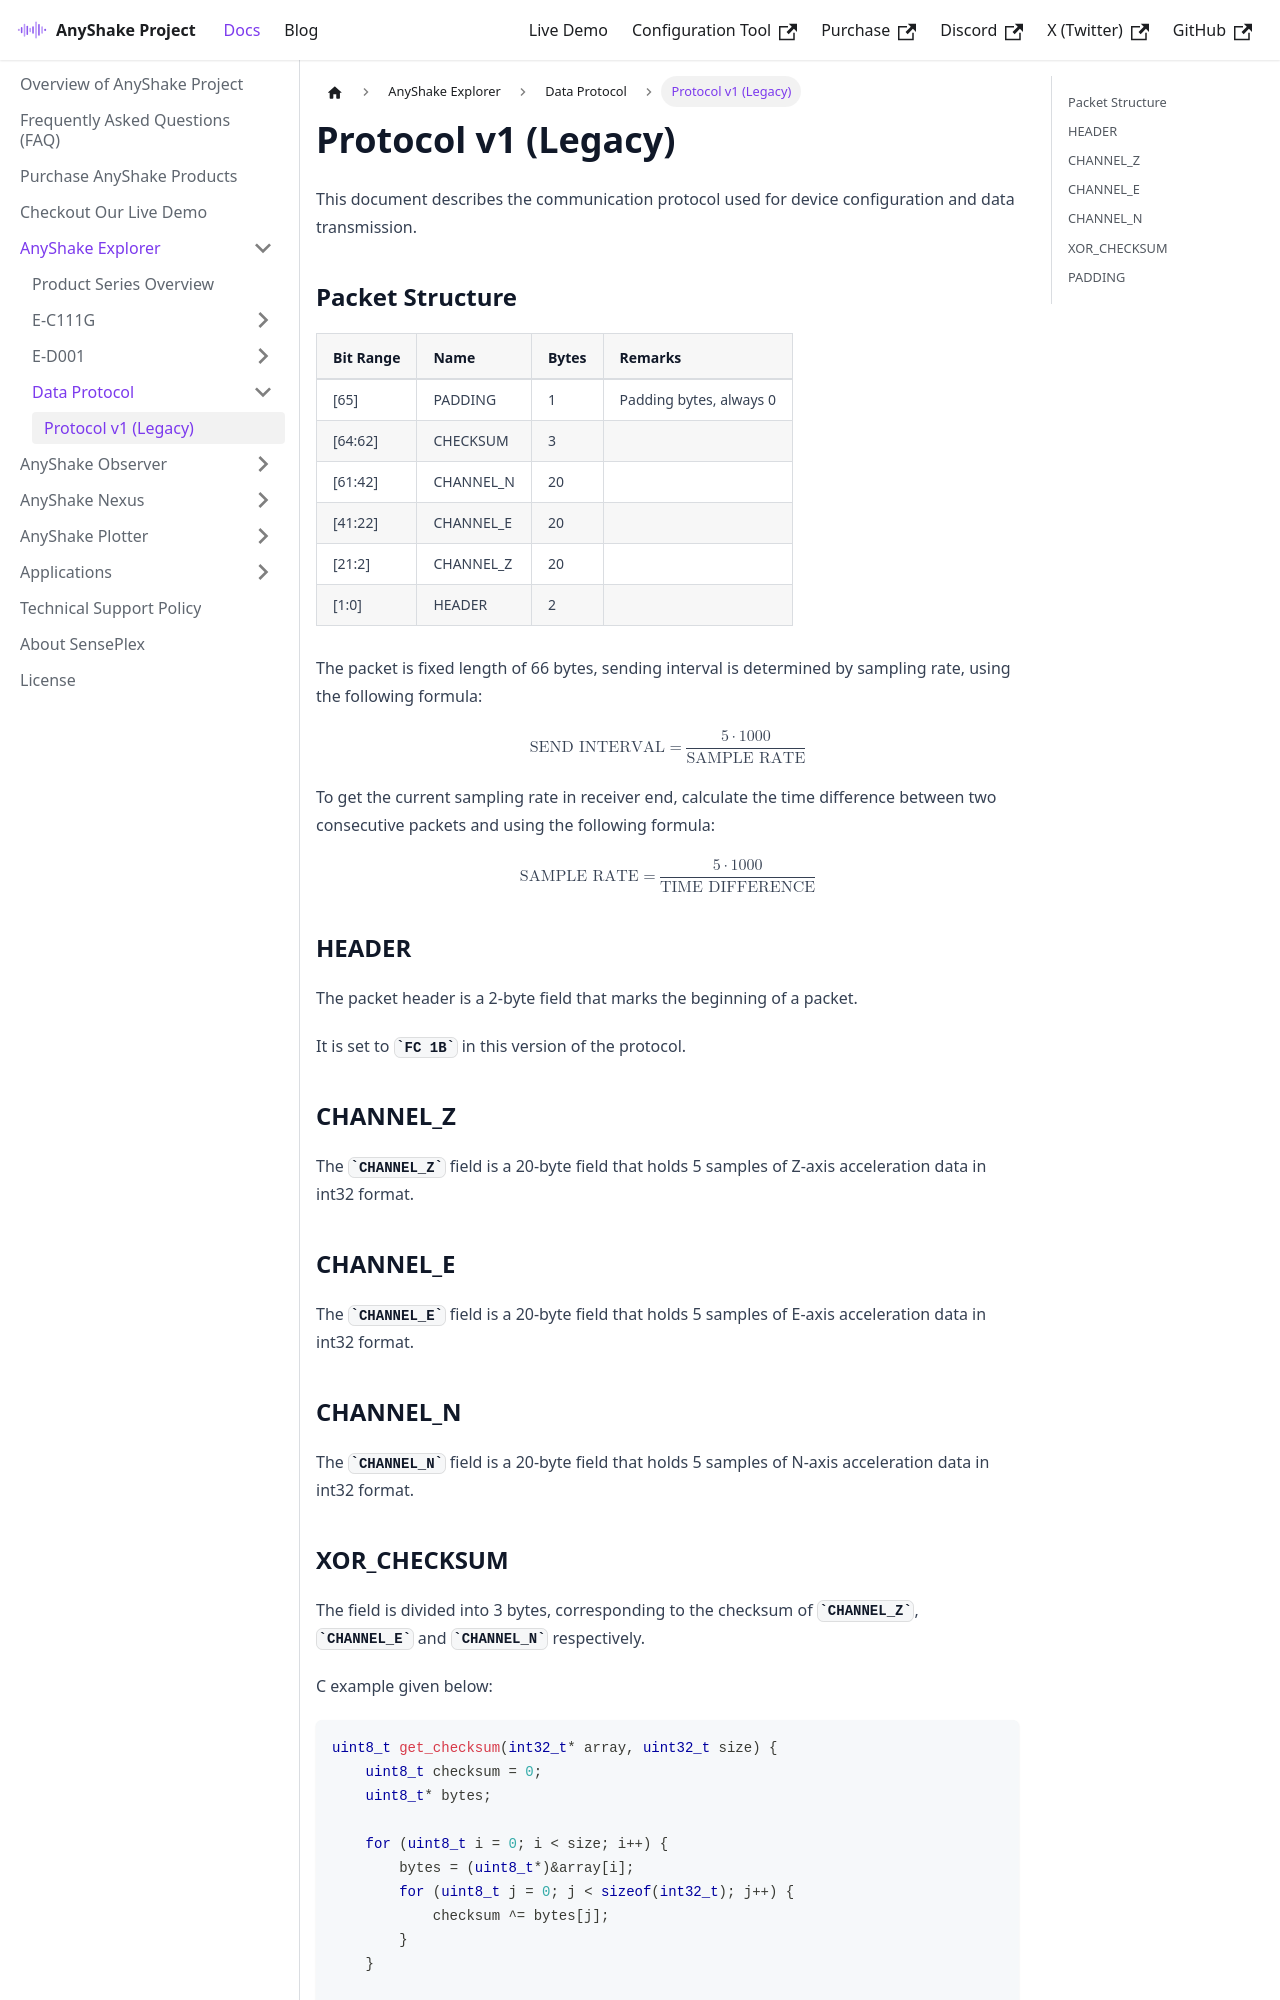

repository: anyshake/homepage · page: docs/anyshake-explorer/Data Protocol/protocol-v1-legacy/index.html · generator: docusaurus

---
sidebar_position: 1
title: Protocol v1 (Legacy)
slug: protocol-v1-legacy
---

This document describes the communication protocol used for device configuration and data transmission.

## Packet Structure

| Bit Range | Name      | Bytes | Remarks                 |
| :-------- | :-------- | :---- | :---------------------- |
| [65]      | PADDING   | 1     | Padding bytes, always 0 |
| [64:62]   | CHECKSUM  | 3     |                         |
| [61:42]   | CHANNEL_N | 20    |                         |
| [41:22]   | CHANNEL_E | 20    |                         |
| [21:2]    | CHANNEL_Z | 20    |                         |
| [1:0]     | HEADER    | 2     |                         |

The packet is fixed length of 66 bytes, sending interval is determined by sampling rate, using the following formula:

$$
\text{SEND INTERVAL} = \frac{5 \cdot 1000}{\text{SAMPLE RATE}}
$$

To get the current sampling rate in receiver end, calculate the time difference between two consecutive packets and using the following formula:

$$
\text{SAMPLE RATE} = \frac{5 \cdot 1000}{\text{TIME DIFFERENCE}}
$$

## HEADER

The packet header is a 2-byte field that marks the beginning of a packet.

It is set to `FC 1B` in this version of the protocol.

## CHANNEL_Z

The `CHANNEL_Z` field is a 20-byte field that holds 5 samples of Z-axis acceleration data in int32 format.

## CHANNEL_E

The `CHANNEL_E` field is a 20-byte field that holds 5 samples of E-axis acceleration data in int32 format.

## CHANNEL_N

The `CHANNEL_N` field is a 20-byte field that holds 5 samples of N-axis acceleration data in int32 format.
